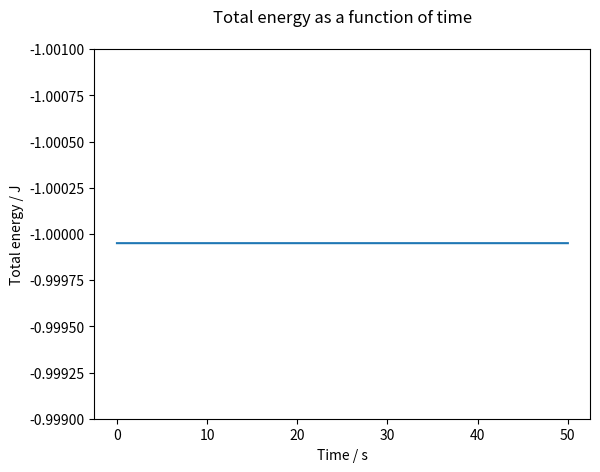

The script that saved this image:
#!/usr/bin/env python3
# -*- coding: utf-8 -*-
"""
Created on Tue Jan 30 14:42:23 2018

[redacted]
"""

#Exercise 2, Core Task 1 - Check energy conservation and comparison of theoretical and calculated values

import numpy as np
from numpy import sin, cos
import scipy.integrate as integrate
import matplotlib.pyplot as plt

#Sets up function to be solved by odeint. y[0] = angular displacement, y[1] = angular velocity:

def derivatives(y,t,q,F,omega):
    return [y[1], -sin(y[0]) - q*y[1] - F*sin(omega*t)]

#Functions to calculate kinetic and potential energy:
    
def kinetic_energy(y):
    return 0.5*np.square(y[:,1])

def potential_energy(y):
    return -np.cos(y[:,0])

t = np.linspace(0.0,50.0,20000)

#Initial condiditions and constants

q = 0
F= 0
l = 1
g = l
theta0 = 0.01
vel0 = 0.0
omega = 2/3
w = l/g
y0=[0.01,vel0]


#Solve ODE to calculate angular displacement and velocity:

y = integrate.odeint(derivatives, y0,t,args=(q,F,omega))

#Calculate total energy and its components:

E = kinetic_energy(y) + potential_energy(y)
KE = kinetic_energy(y)
PE = potential_energy(y)

E_average = np.average(E)
E_variation = E[0] - E[len(E)-1]

E_frac_var = E_variation / E_average

print("Fractional change in energy = ", E_frac_var)

#Calculate theoretical solutions for angular displacement and velocity and compare to those calculated 

y0_theor = theta0 * cos(w * t)
y1_theor = -theta0 * w * sin(w * t)

#Angular displacement:

#fig, ax1 = plt.subplots()
#ax1.plot(t,y[:,0],'--', color= "r", label = "Calculated angular displacement")
#ax1.plot(t,y0_theor,':', color= "b",label = "Predicted angular displacement")
#ax1.legend(loc="lower right")
#plt.xlabel("Time / s")
#plt.ylabel("Angular displacement / rad")
#plt.title("Comparison of calculated and theoretical angular displacements")
#plt.savefig('Ang_dis.eps', format='eps', dpi=1000)
#plt.show()

#Angular velocity:

#fig, ax1 = plt.subplots()
#ax1.plot(t,y[:,1],'--', color= "g", label = "Calculated angular velocity")
#ax1.plot(t,y1_theor,':', color= "k",label = "Predicted angular velocity")
#ax1.legend(loc="lower right")
#plt.xlabel("Time / s")
#plt.ylabel("Angular velocity / rad/s")
#plt.title("Comparison of calculated and theoretical angular velocities")
#plt.savefig('Ang_vel.eps', format='eps', dpi=1000)
#plt.show()


#Total energy variation:

plt.plot(t,E)
plt.xlabel("Time / s")
plt.ylabel("Total energy / J")
plt.title("Total energy as a function of time", y=1.05)
plt.ylim(-0.999,-1.001) #Comment out for zoomed in plot
plt.savefig('Energy.eps', format='eps', dpi=1000)
plt.show()

#fig, ax1 = plt.subplots()
#ax1.plot(t,E,'--', color= "r", label = "Total E")
#ax1.plot(t,KE,':', color= "k",label = "KE")
#ax1.plot(t,PE,':', color= "k",label = "PE")
#ax1.legend(loc="lower right")
#plt.ylim(-2,2)
